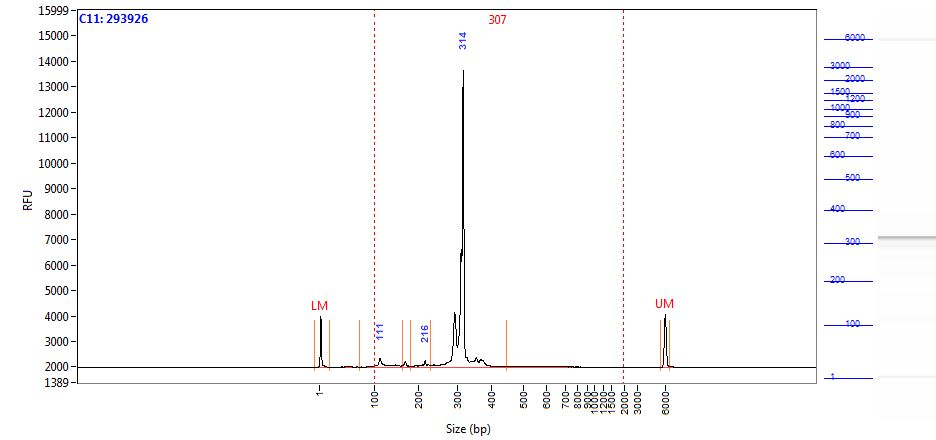

Values plotted in this chart, from the file beside it:
Size (bp), Intensity
0.58, 2001
1.00, 1844
2.00, 1345
2.42, 792
2.84, 398.2
3.26, 196.3
3.68, 117.8
4.10, 106.2
4.52, 94.50
4.94, 90.03
5.36, 89.53
5.79, 87.79
6.21, 83.70
6.63, 77.81
7.05, 70.95
7.47, 63.37
7.89, 54.97
8.31, 45.87
8.73, 36.97
9.15, 29.84
9.57, 25.47
9.99, 23.23
10.41, 21.97
10.83, 20.67
11.25, 19.54
11.67, 18.40
12.09, 15.33
12.52, 12.84
12.94, 11.34
13.36, 10.01
13.78, 9.04
14.20, 9.09
14.62, 9.62
15.04, 9.86
15.46, 9.68
15.88, 9.19
16.30, 8.69
16.72, 8.58
17.14, 8.42
17.56, 7.54
17.98, 6.50
18.40, 6.51
18.82, 6.51
19.24, 7.61
19.67, 8.45
20.09, 8.30
20.51, 7.94
20.93, 8.33
21.35, 9.23
21.77, 9.95
22.19, 10.20
22.61, 9.83
23.03, 8.72
23.45, 6.95
23.87, 4.89
24.29, 3.47
24.71, 3.26
25.13, 3.48
25.55, 3.41
25.97, 3.34
... 1,938 more rows
